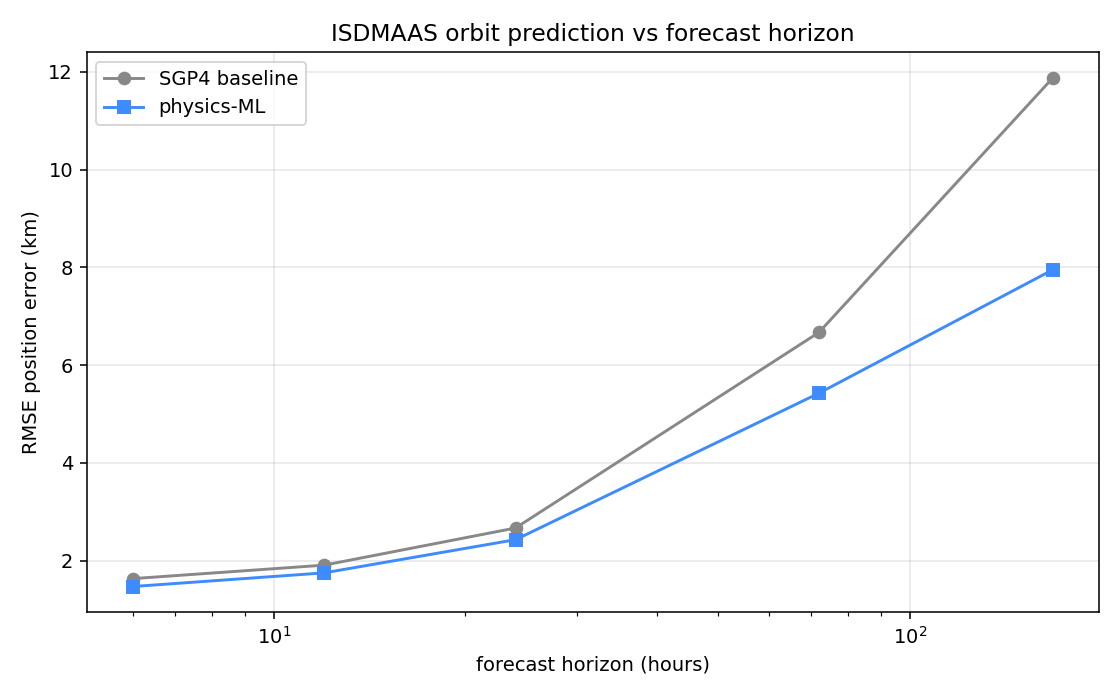

The data file committed next to this chart (first rows):
horizon, horizon_s, sgp4_rmse_km, pure_ml_rmse_km, physics_ml_rmse_km, sgp4_p90_km, physics_ml_p90_km, improvement_pct
6 h, 21600, 1.632, 1.47, 1.47, 1.46, 0.9717, 9.901
12 h, 43200, 1.907, 1.75, 1.75, 2.049, 1.472, 8.272
1 day, 86400, 2.668, 2.429, 2.429, 3.389, 2.572, 8.951
3 days, 259200, 6.67, 5.426, 5.426, 11.98, 9.27, 18.65
7 days, 604800, 11.88, 7.953, 7.953, 21.74, 13.41, 33.06
